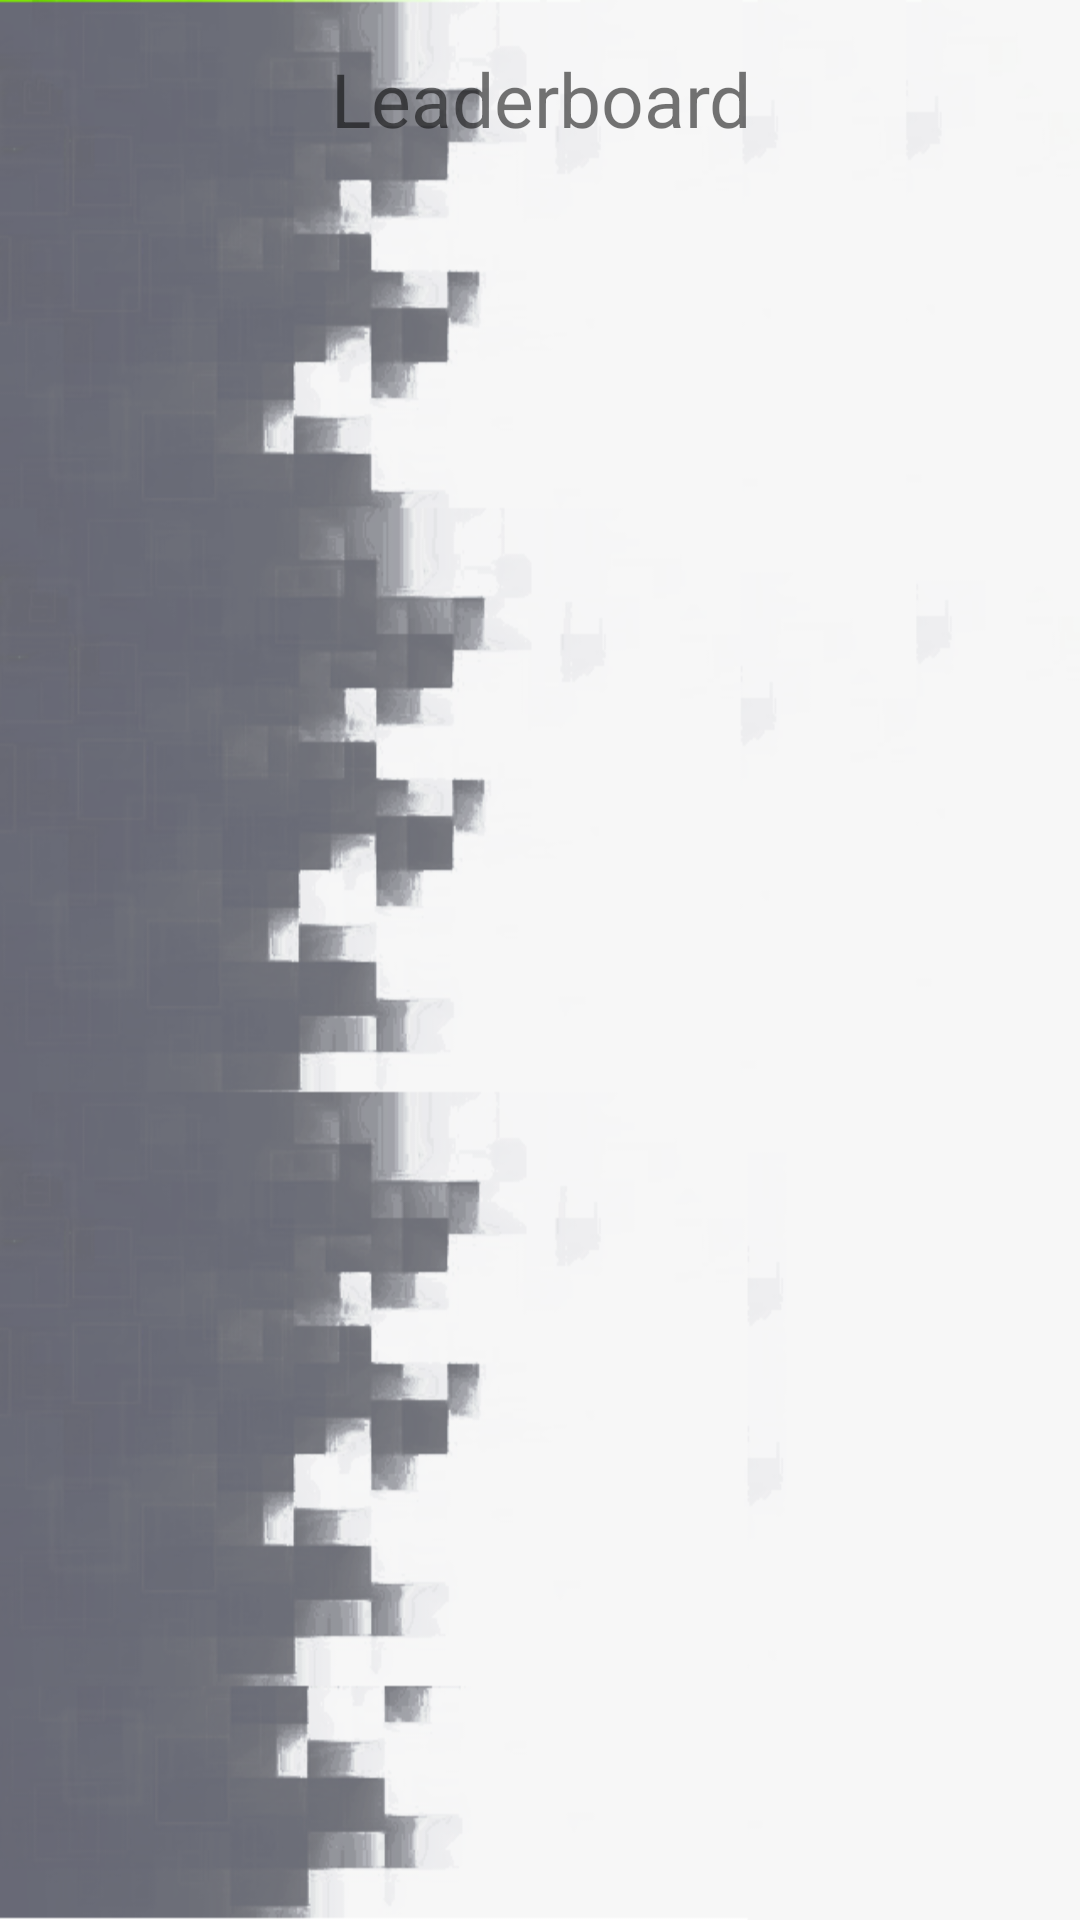

Write the Android layout XML for this screen, with the resource values it uses.
<!-- AndroidManifest.xml: application theme AppTheme -->
<!-- res/layout/activity_leaderboard.xml -->
<?xml version="1.0" encoding="utf-8"?>
<android.support.constraint.ConstraintLayout xmlns:android="http://schemas.android.com/apk/res/android"
    xmlns:app="http://schemas.android.com/apk/res-auto"
    xmlns:tools="http://schemas.android.com/tools"
    android:layout_width="match_parent"
    android:layout_height="match_parent"
    tools:context="com.teal.a276.walkinggroup.activities.Leaderboard">

    <ListView
        android:id="@+id/leaderboardLv"
        android:layout_width="368dp"
        android:layout_height="453dp"
        android:layout_marginBottom="16dp"
        android:layout_marginTop="8dp"
        app:layout_constraintBottom_toBottomOf="parent"
        app:layout_constraintEnd_toEndOf="parent"
        app:layout_constraintHorizontal_bias="0.481"
        app:layout_constraintLeft_toLeftOf="parent"
        app:layout_constraintRight_toRightOf="parent"
        app:layout_constraintStart_toStartOf="parent"
        app:layout_constraintTop_toBottomOf="@+id/leaderboardTv" />

    <TextView
        android:id="@+id/leaderboardTv"
        android:layout_width="wrap_content"
        android:layout_height="wrap_content"
        android:layout_marginTop="16dp"
        android:text="Leaderboard"
        android:textSize="25sp"
        app:layout_constraintHorizontal_bias="0.502"
        app:layout_constraintLeft_toLeftOf="parent"
        app:layout_constraintRight_toRightOf="parent"
        app:layout_constraintTop_toTopOf="parent" />
</android.support.constraint.ConstraintLayout>
<!-- resources referenced by this layout -->
<resources>
  <style name="AppTheme" parent="Theme.AppCompat.Light.DarkActionBar">
          
          <item name="android:windowBackground">@drawable/background_default_box</item>
          <item name="colorPrimary">@color/colorPrimary</item>
          <item name="colorPrimaryDark">@color/colorPrimaryDark</item>
          <item name="colorAccent">@color/colorPrimaryDark</item>
      </style>
  <color name="colorPrimary">#b7b7b8</color>
  <color name="colorPrimaryDark">#a7a8ab</color>
</resources>
